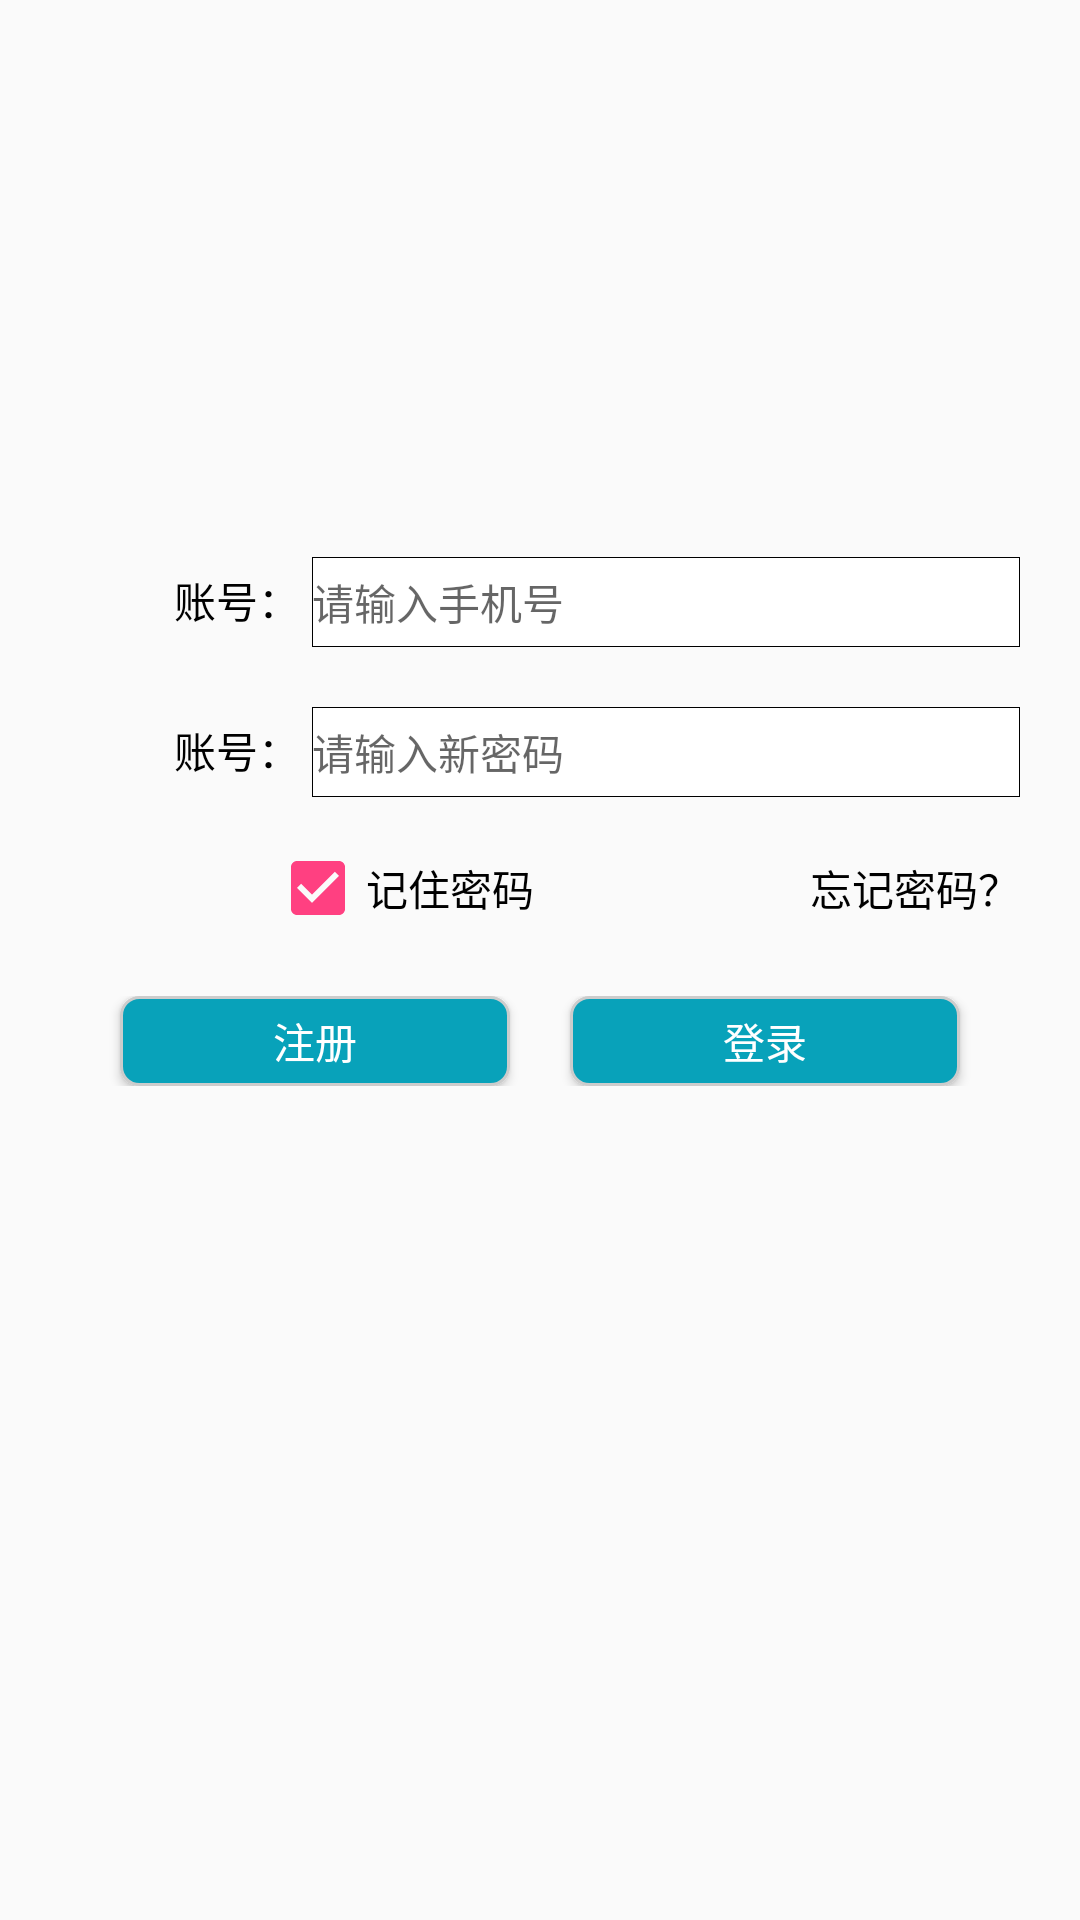

This screen was rendered from an Android layout file. Write that file and the resources it references.
<!-- AndroidManifest.xml: application theme AppTheme -->
<!-- res/layout/activity_login.xml -->
<?xml version="1.0" encoding="utf-8"?>
<LinearLayout xmlns:android="http://schemas.android.com/apk/res/android"
    xmlns:app="http://schemas.android.com/apk/res-auto"
    xmlns:tools="http://schemas.android.com/tools"
    android:layout_width="match_parent"
    android:layout_height="match_parent"
    android:orientation="vertical"
    tools:context="com.yuzhua.theloanapplication.activities.LoginActivity">

    <ImageView
        android:layout_width="match_parent"
        android:layout_height="100dp"
        android:layout_marginTop="40dp"
        android:src="@mipmap/ic_launcher" />

    <LinearLayout
        android:layout_width="match_parent"
        android:layout_height="40dp"
        android:layout_marginTop="40dp"
        android:orientation="horizontal">

        <TextView
            style="@style/NormalTextStyle"
            android:layout_width="100dp"
            android:layout_height="match_parent"
            android:gravity="center_vertical|right"
            android:text="账号：" />

        <EditText
            android:id="@+id/et_phone"
            style="@style/EdittextStyle"
            android:hint="@string/input_telphone"
            android:imeOptions="actionNext"
            android:inputType="phone" />
    </LinearLayout>

    <LinearLayout
        android:layout_width="match_parent"
        android:layout_height="40dp"
        android:layout_marginTop="10dp"
        android:orientation="horizontal">

        <TextView
            style="@style/NormalTextStyle"
            android:layout_width="100dp"
            android:layout_height="match_parent"
            android:gravity="center_vertical|right"
            android:text="账号：" />

        <EditText
            android:id="@+id/et_password"
            style="@style/EdittextStyle"
            android:hint="@string/input_pwd"
            android:imeOptions="actionNext"
            android:inputType="textPassword" />

    </LinearLayout>

    <LinearLayout
        android:layout_width="match_parent"
        android:layout_height="wrap_content"
        android:layout_marginTop="10dp"
        android:orientation="horizontal">

        <CheckBox
            android:id="@+id/cb_remember_pwd"
            android:layout_width="wrap_content"
            android:layout_height="wrap_content"
            android:layout_gravity="center"
            android:layout_marginLeft="90dp"
            android:checked="true"
            android:gravity="right|center_vertical"
            android:text="记住密码" />

        <TextView
            android:id="@+id/btn_forget_pwd"
            style="@style/NormalTextStyle"
            android:layout_width="0dp"
            android:layout_height="wrap_content"
            android:layout_gravity="center"
            android:layout_marginRight="20dp"
            android:layout_weight="1"
            android:gravity="center_vertical|right"
            android:text="忘记密码？" />
    </LinearLayout>

    <LinearLayout
        android:layout_width="match_parent"
        android:layout_height="30dp"
        android:layout_marginTop="20dp"
        android:orientation="horizontal">

        <Button
            android:id="@+id/btn_register"
            style="@style/NormalButtonStyle"
            android:layout_width="wrap_content"
            android:layout_height="match_parent"
            android:layout_marginLeft="40dp"
            android:layout_weight="1"
            android:text="注册" />

        <Button
            android:id="@+id/btn_login"
            style="@style/NormalButtonStyle"
            android:layout_width="wrap_content"
            android:layout_height="match_parent"
            android:layout_marginLeft="20dp"
            android:layout_marginRight="40dp"
            android:layout_weight="1"
            android:text="登录" />
    </LinearLayout>
</LinearLayout>
<!-- resources referenced by this layout -->
<resources>
  <string name="input_pwd">请输入新密码</string>
  <string name="input_telphone">请输入手机号</string>
  <style name="EdittextStyle">
          <item name="android:layout_marginRight">20dp</item>
          <item name="android:textColor">@android:color/black</item>
          <item name="android:textSize">14sp</item>
          <item name="android:background">@drawable/rectangle_black_edit</item>
          <item name="android:layout_marginLeft">4dp</item>
          <item name="android:layout_height">30dp</item>
          <item name="android:layout_width">match_parent</item>
      </style>
  <style name="NormalButtonStyle">
          <item name="android:textColor">@color/white</item>
          <item name="android:textSize">14sp</item>
          <item name="android:layout_gravity">center_horizontal</item>
          <item name="android:background">@drawable/rectangle_blue_btn</item>
          <item name="android:gravity">center</item>
  
      </style>
  <style name="NormalTextStyle">
          <item name="android:textColor">@android:color/black</item>
          <item name="android:textSize">14sp</item>
      </style>
  <style name="AppTheme" parent="Theme.AppCompat.Light.NoActionBar">
          
          <item name="colorPrimary">@color/colorPrimary</item>
          <item name="colorPrimaryDark">@color/colorPrimaryDark</item>
          <item name="colorAccent">@color/colorAccent</item>
      </style>
  <!-- drawable rectangle_black_edit (drawable) -->
  <?xml version="1.0" encoding="utf-8"?>
  <shape xmlns:android="http://schemas.android.com/apk/res/android"
      android:shape="rectangle">
  
      <stroke
          android:width="1px"
          android:color="@android:color/black" />
      <solid android:color="@color/white" />
  
  
  </shape>
  <!-- drawable rectangle_blue_btn (drawable) -->
  <?xml version="1.0" encoding="utf-8"?>
  <shape xmlns:android="http://schemas.android.com/apk/res/android"
      android:shape="rectangle">
  
      <stroke
          android:width="1dp"
          android:color="#ccc" />
      <solid android:color="#08A2BA" />
  
      <corners android:radius="6dp" />
  
  </shape>
  <color name="colorPrimary">#3F51B5</color>
  <color name="colorPrimaryDark">#303F9F</color>
  <color name="colorAccent">#FF4081</color>
  <!-- not gathered from this repository: default colours our renderer supplied (Android Studio template values) -->
  <color name="white">#FFFFFFFF</color>
</resources>
